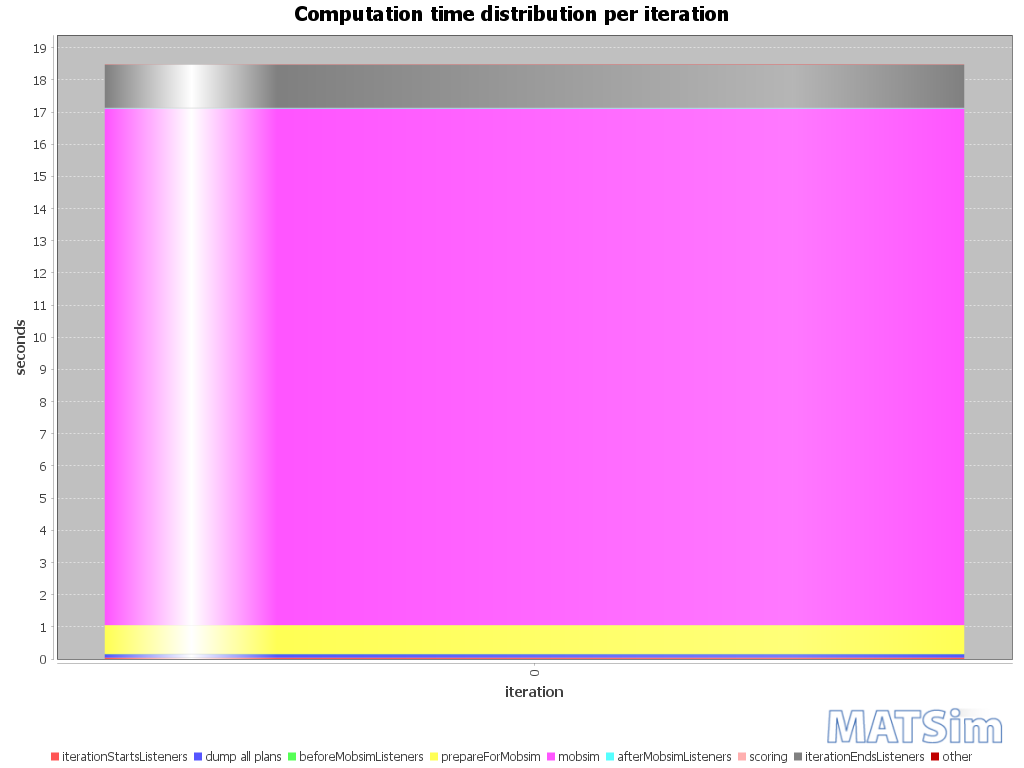

The file beside this chart, header and first rows:
iteration; BEGIN iteration; BEGIN iterationStartsListeners; END iterationStartsListeners; BEGIN beforeMobsimListeners; BEGIN dump all plans; END dump all plans; END beforeMobsimListeners; BEGIN prepareForMobsim; END prepareForMobsim; BEGIN mobsim; END mobsim; BEGIN afterMobsimListeners; END afterMobsimListeners; BEGIN scoring; END scoring; BEGIN iterationEndsListeners; END iterationEndsListeners; END iteration; ; iterationStartsListeners; dump all plans; beforeMobsimListeners; prepareForMobsim
0; 13:00:43; 13:00:43; 13:00:43; 13:00:43; 13:00:43; 13:00:43; 13:00:43; 13:00:43; 13:00:44; 13:00:44; 13:01:00; 13:01:00; 13:01:00; 13:01:00; 13:01:00; 13:01:00; 13:01:01; 13:01:01; ; 00:00:00; 00:00:00; 00:00:00; 00:00:00
